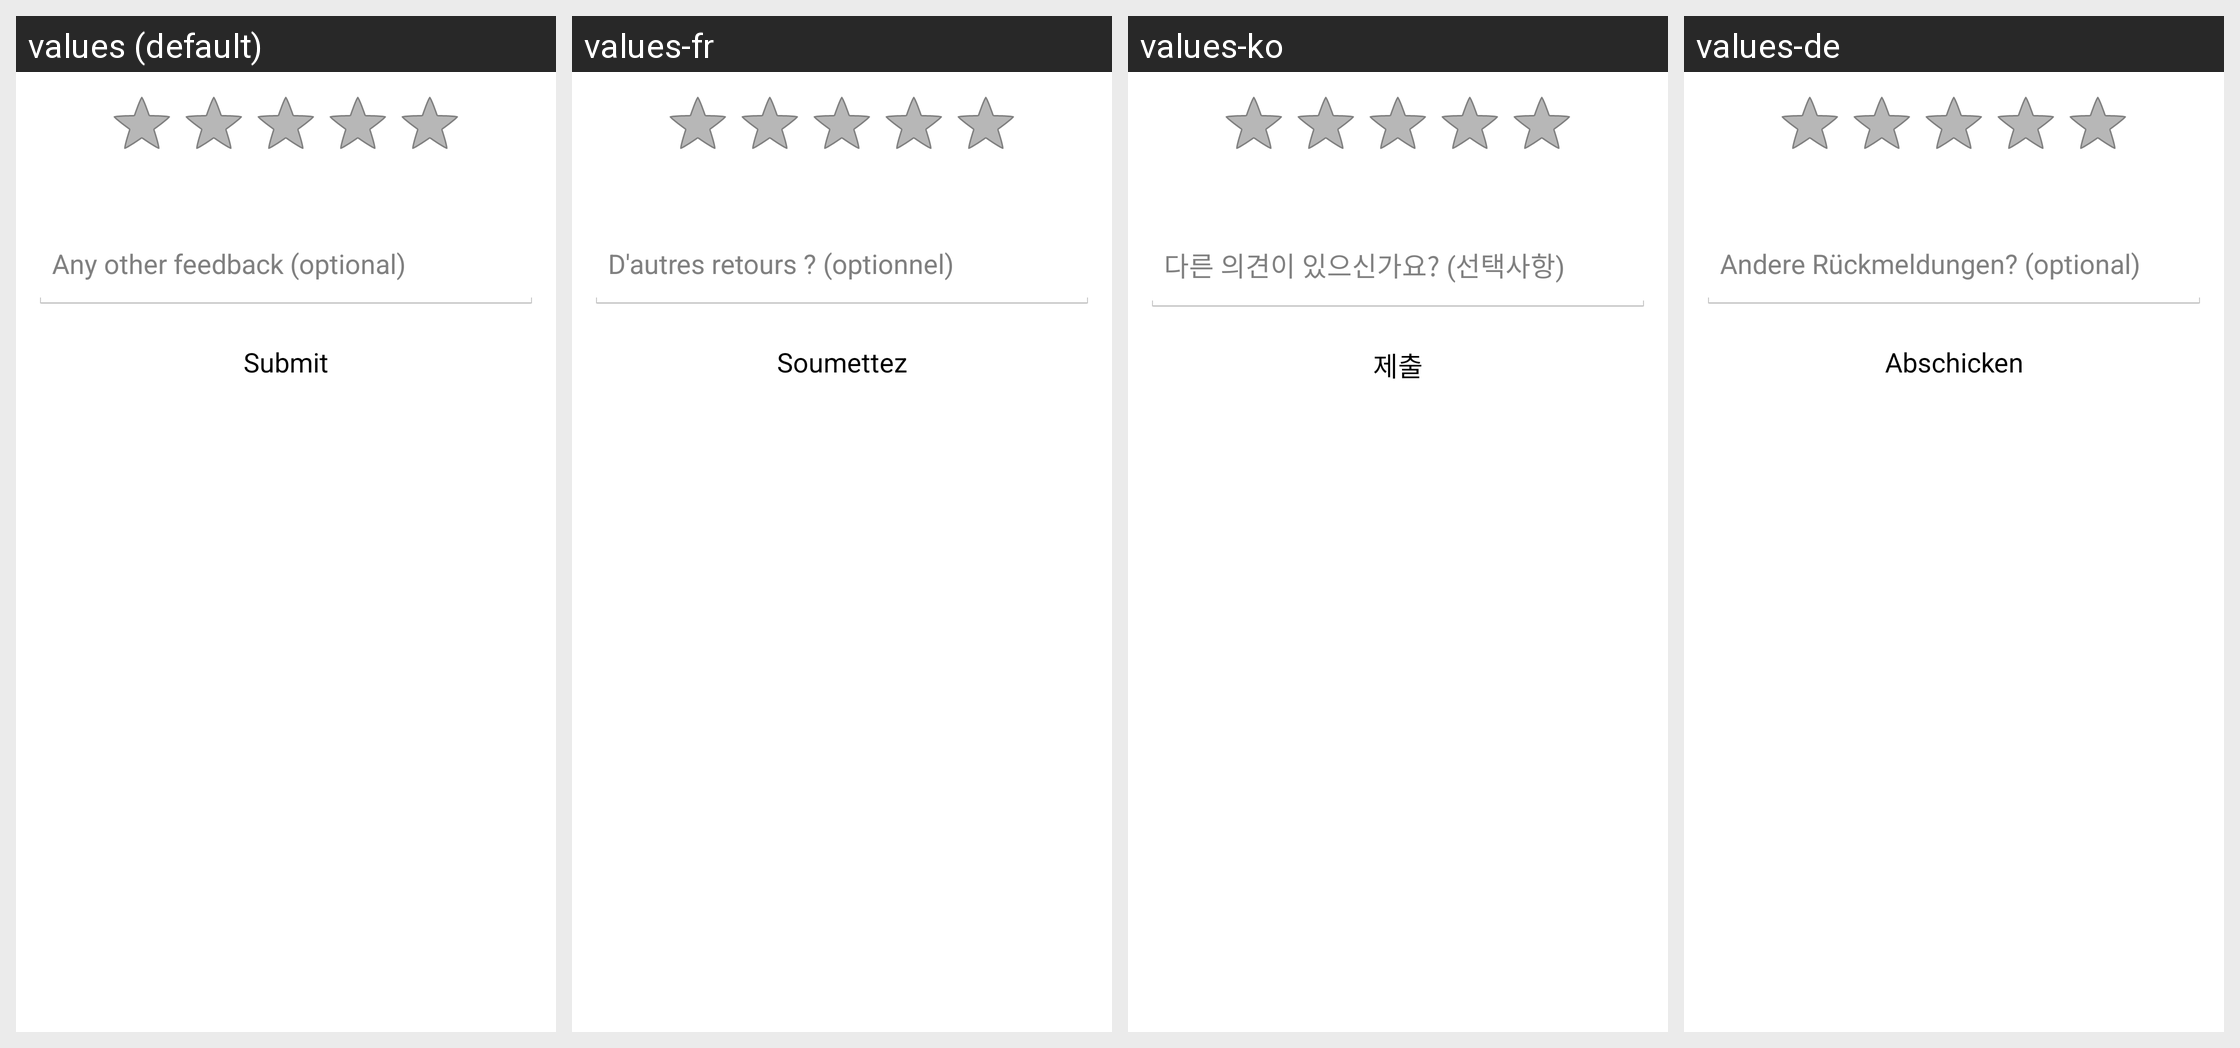

This grid shows one Android layout under several languages. Give, for every string resource on the screen, its name, the default text and each shown locale's text.
Android screen res/layout/hs__csat_dialog.xml rendered under 4 locales, left to right: values (default), values-fr, values-ko, values-de. Device: Nexus 5 (rendered at 1080×1920; each locale shown at half size, 540×960, under a caption strip naming it); theme Theme.NoTitleBar.FullScreen.
Other locales in the repository, not shown: values-af, values-am, values-ar, values-az-rAZ, values-bg, values-bn-rBD, values-ca, values-cs, values-da, values-el, values-en-rGB, values-es, values-es-rUS, values-et-rEE, values-eu-rES, values-fa, values-fi, values-fr-rCA, values-gl-rES, values-gu-rIN, values-hi, values-hr, values-hu, values-hy-rAM, values-in, values-is-rIS, values-it, values-iw, values-ja, values-ka-rGE, values-kk-rKZ, values-km-rKH, values-kn-rIN, values-ky-rKG, values-lo-rLA, values-lt, values-lv, values-mk-rMK, values-ml-rIN, values-mn-rMN, values-mr-rIN, values-ms-rMY, values-my-rMM, values-nb, values-ne-rNP, values-nl, values-pa-rIN, values-pl, values-pt, values-pt-rBR, values-pt-rPT, values-ro, values-ru, values-si-rLK, values-sk, values-sl, values-sq-rAL, values-sr, values-sv, values-sw, values-ta-rIN, values-te-rIN, values-th, values-tl, values-tr, values-uk, values-ur-rPK, values-uz-rUZ, values-vi, values-zh-rCN, values-zh-rHK, values-zh-rTW, values-zu.
Strings drawn on this screen, with the default value and each locale's value (text and hints the layout hard-codes, and strings that could not be matched under every locale, appear in the picture but are not listed):

hs__csat_additonal_feedback_message
  values: Any other feedback (optional)
  values-fr: D'autres retours ? (optionnel)
  values-ko: 다른 의견이 있으신가요? (선택사항)
  values-de: Andere Rückmeldungen? (optional)

hs__submit_conversation_btn
  values: Submit
  values-fr: Soumettez
  values-ko: 제출
  values-de: Abschicken
